Photos from the image-classification dataset "dataset" in the GitHub repository gabrieldgf4/insect-leaf-predation-dataset. Its 5 classes are: caterpillar, gastropod, grasshopper, green cow, healthy leaf.

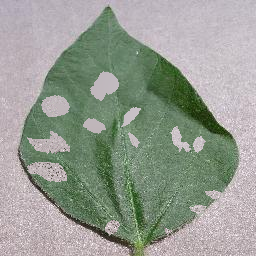
Label: green cow

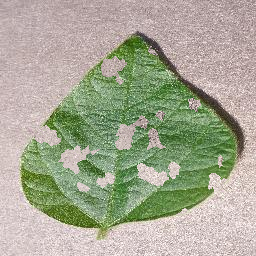
Label: grasshopper

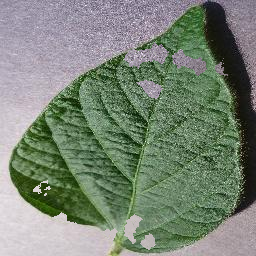
Label: gastropod

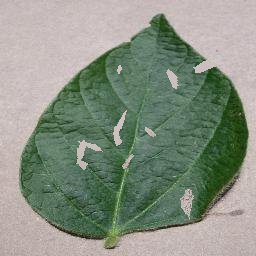
Label: green cow

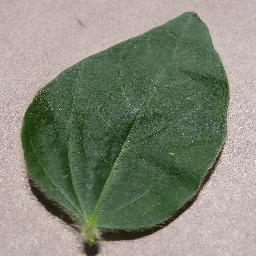
Label: healthy leaf

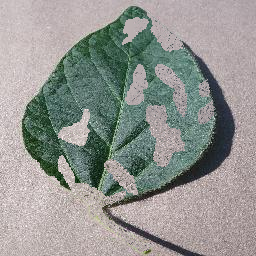
Label: caterpillar
